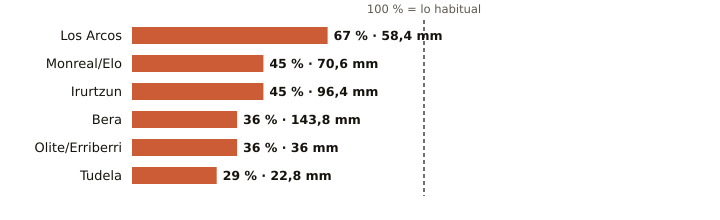

The data file committed next to this chart (first rows):
estacion, provincia, indicativo, mm_otono, referencia_mm, pct, periodo_referencia, hasta, hora
Los Arcos, Navarra, 9171K, 58.4, 87.6, 67, 2009-2025, 2026-11-11, 17
Monreal/Elo, Navarra, 9262P, 70.6, 158.3, 45, 2011-2025, 2026-11-11, 17
Irurtzun, Navarra, 9274X, 96.4, 212.6, 45, 2010-2025, 2026-11-11, 17
Bera, Navarra, 1010X, 143.8, 397.8, 36, 2009-2025, 2026-11-11, 17
Olite/Erriberri, Navarra, 9252X, 36.0, 99.7, 36, 2009-2025, 2026-11-11, 17
Tudela, Navarra, 9302Y, 22.8, 79.2, 29, 2009-2025, 2026-11-11, 17
